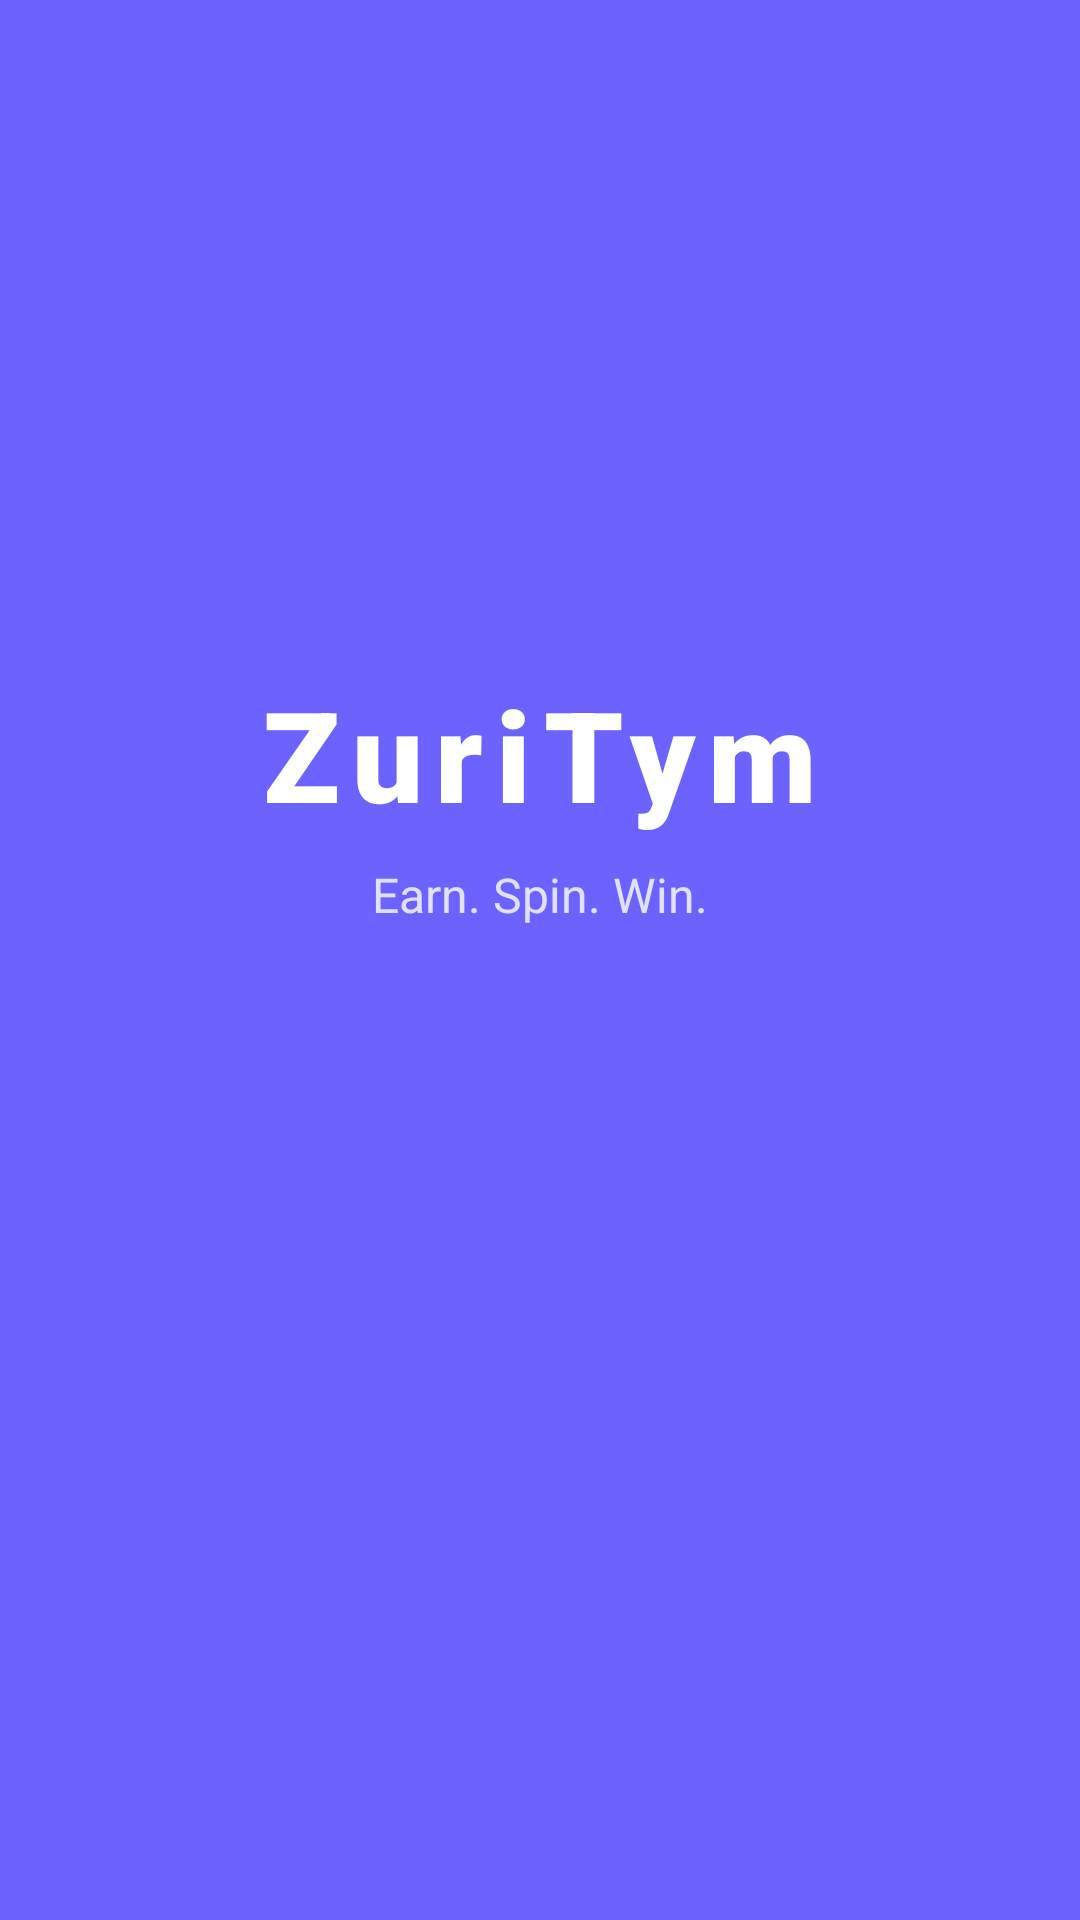

This screen was rendered from an Android layout file. Write that file and the resources it references.
<!-- AndroidManifest.xml: activity theme Theme.ZuriTym.Splash -->
<!-- res/layout/activity_splash.xml -->
<?xml version="1.0" encoding="utf-8"?>
<LinearLayout xmlns:android="http://schemas.android.com/apk/res/android"
    android:layout_width="match_parent" android:layout_height="match_parent"
    android:orientation="vertical" android:gravity="center"
    android:background="@color/colorPrimary">
    <TextView android:layout_width="wrap_content" android:layout_height="wrap_content"
        android:text="ZuriTym" android:textSize="42sp" android:textColor="#FFFFFF"
        android:fontFamily="sans-serif-black" android:letterSpacing="0.1"/>
    <TextView android:layout_width="wrap_content" android:layout_height="wrap_content"
        android:text="Earn. Spin. Win." android:textSize="16sp"
        android:textColor="#CCFFFFFF" android:layout_marginTop="8dp"/>
    <ProgressBar android:layout_width="48dp" android:layout_height="48dp"
        android:layout_marginTop="60dp" android:indeterminateTint="#FFFFFF"/>
</LinearLayout>
<!-- resources referenced by this layout -->
<resources>
  <color name="colorPrimary">#6C63FF</color>
  <style name="Theme.ZuriTym.Splash" parent="Theme.ZuriTym">
          <item name="android:windowBackground">@color/colorPrimary</item>
      </style>
  <style name="Theme.ZuriTym" parent="Theme.MaterialComponents.Light.NoActionBar">
          <item name="colorPrimary">@color/colorPrimary</item>
          <item name="colorPrimaryDark">@color/colorPrimaryDark</item>
          <item name="colorAccent">@color/colorAccent</item>
          <item name="android:windowBackground">@color/background</item>
      </style>
  <color name="colorPrimaryDark">#5a52d5</color>
  <color name="colorAccent">#FF6584</color>
  <color name="background">#F0F2F7</color>
</resources>
